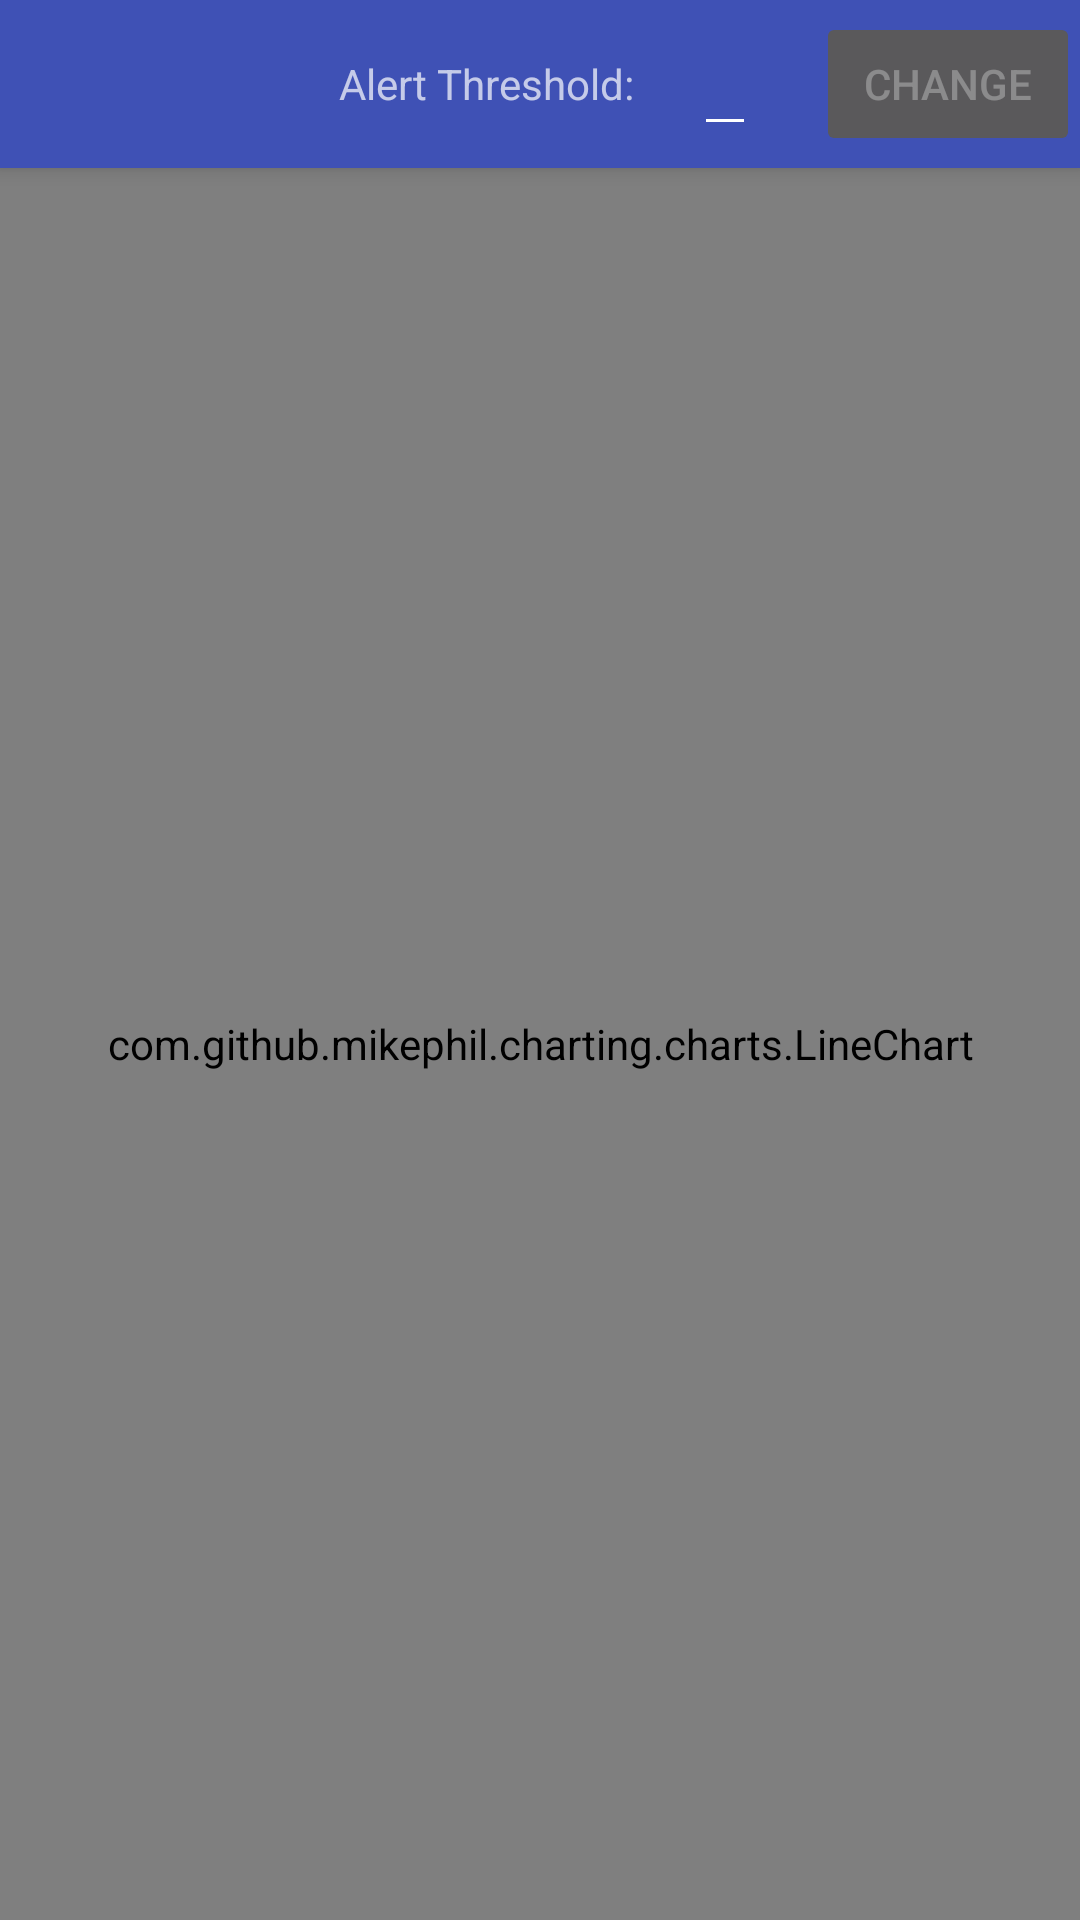

This screen was rendered from an Android layout file. Write that file and the resources it references.
<!-- AndroidManifest.xml: activity theme AppTheme.NoActionBar -->
<!-- res/layout/activity_history.xml -->
<?xml version="1.0" encoding="utf-8"?>
<android.support.design.widget.CoordinatorLayout
    xmlns:android="http://schemas.android.com/apk/res/android"
    xmlns:app="http://schemas.android.com/apk/res-auto"
    xmlns:tools="http://schemas.android.com/tools" android:layout_width="match_parent"
    android:layout_height="match_parent" android:fitsSystemWindows="true"
    tools:context="cfrase49.nuclieyemapstest.HistoryActivity">

    <android.support.design.widget.AppBarLayout android:layout_height="wrap_content"
        android:layout_width="match_parent" android:theme="@style/AppTheme.AppBarOverlay">

        <android.support.v7.widget.Toolbar android:id="@+id/toolbar"
            android:layout_width="match_parent" android:layout_height="?attr/actionBarSize"
            android:background="?attr/colorPrimary" app:popupTheme="@style/AppTheme.PopupOverlay">

            <Button android:id="@+id/changeButton"
                android:text="@string/changeButtonText"
                android:layout_gravity="right"
                android:layout_width="wrap_content"
                android:layout_height="wrap_content"
                android:onClick="updateThreshold"
                android:layout_marginLeft="20dp"
                android:enabled="false"/>

            <EditText android:id="@+id/thresholdField"
                android:layout_gravity="right"
                android:layout_width="wrap_content"
                android:layout_height="wrap_content"
                android:layout_marginLeft="20dp"
                android:inputType="numberDecimal"
                android:maxLength="8"/>

            <TextView
                android:text="@string/alertFieldText"
                android:layout_gravity="right"
                android:layout_width="wrap_content"
                android:layout_height="wrap_content"/>


        </android.support.v7.widget.Toolbar>


    </android.support.design.widget.AppBarLayout>

    <include layout="@layout/content_history" />

</android.support.design.widget.CoordinatorLayout>
<!-- res/layout/content_history.xml (included above) -->
<?xml version="1.0" encoding="utf-8"?>
<RelativeLayout xmlns:android="http://schemas.android.com/apk/res/android"
    xmlns:tools="http://schemas.android.com/tools"
    xmlns:app="http://schemas.android.com/apk/res-auto" android:layout_width="match_parent"
    android:layout_height="match_parent" android:paddingLeft="@dimen/activity_horizontal_margin"
    android:paddingRight="@dimen/activity_horizontal_margin"
    android:paddingTop="@dimen/activity_vertical_margin"
    android:paddingBottom="@dimen/activity_vertical_margin"
    app:layout_behavior="@string/appbar_scrolling_view_behavior"
    tools:showIn="@layout/activity_history"
    tools:context="cfrase49.nuclieyemapstest.HistoryActivity">

    <com.github.mikephil.charting.charts.LineChart
        android:id="@+id/chart"
        android:layout_width="match_parent"
        android:layout_height="match_parent" />



</RelativeLayout>
<!-- resources referenced by this layout -->
<resources>
  <string name="alertFieldText">Alert Threshold:</string>
  <string name="changeButtonText">Change</string>
  <style name="AppTheme.AppBarOverlay" parent="ThemeOverlay.AppCompat.Dark.ActionBar" />
  <style name="AppTheme.PopupOverlay" parent="ThemeOverlay.AppCompat.Light" />
  <style name="AppTheme.NoActionBar">
          <item name="windowActionBar">false</item>
          <item name="windowNoTitle">true</item>
      </style>
</resources>
